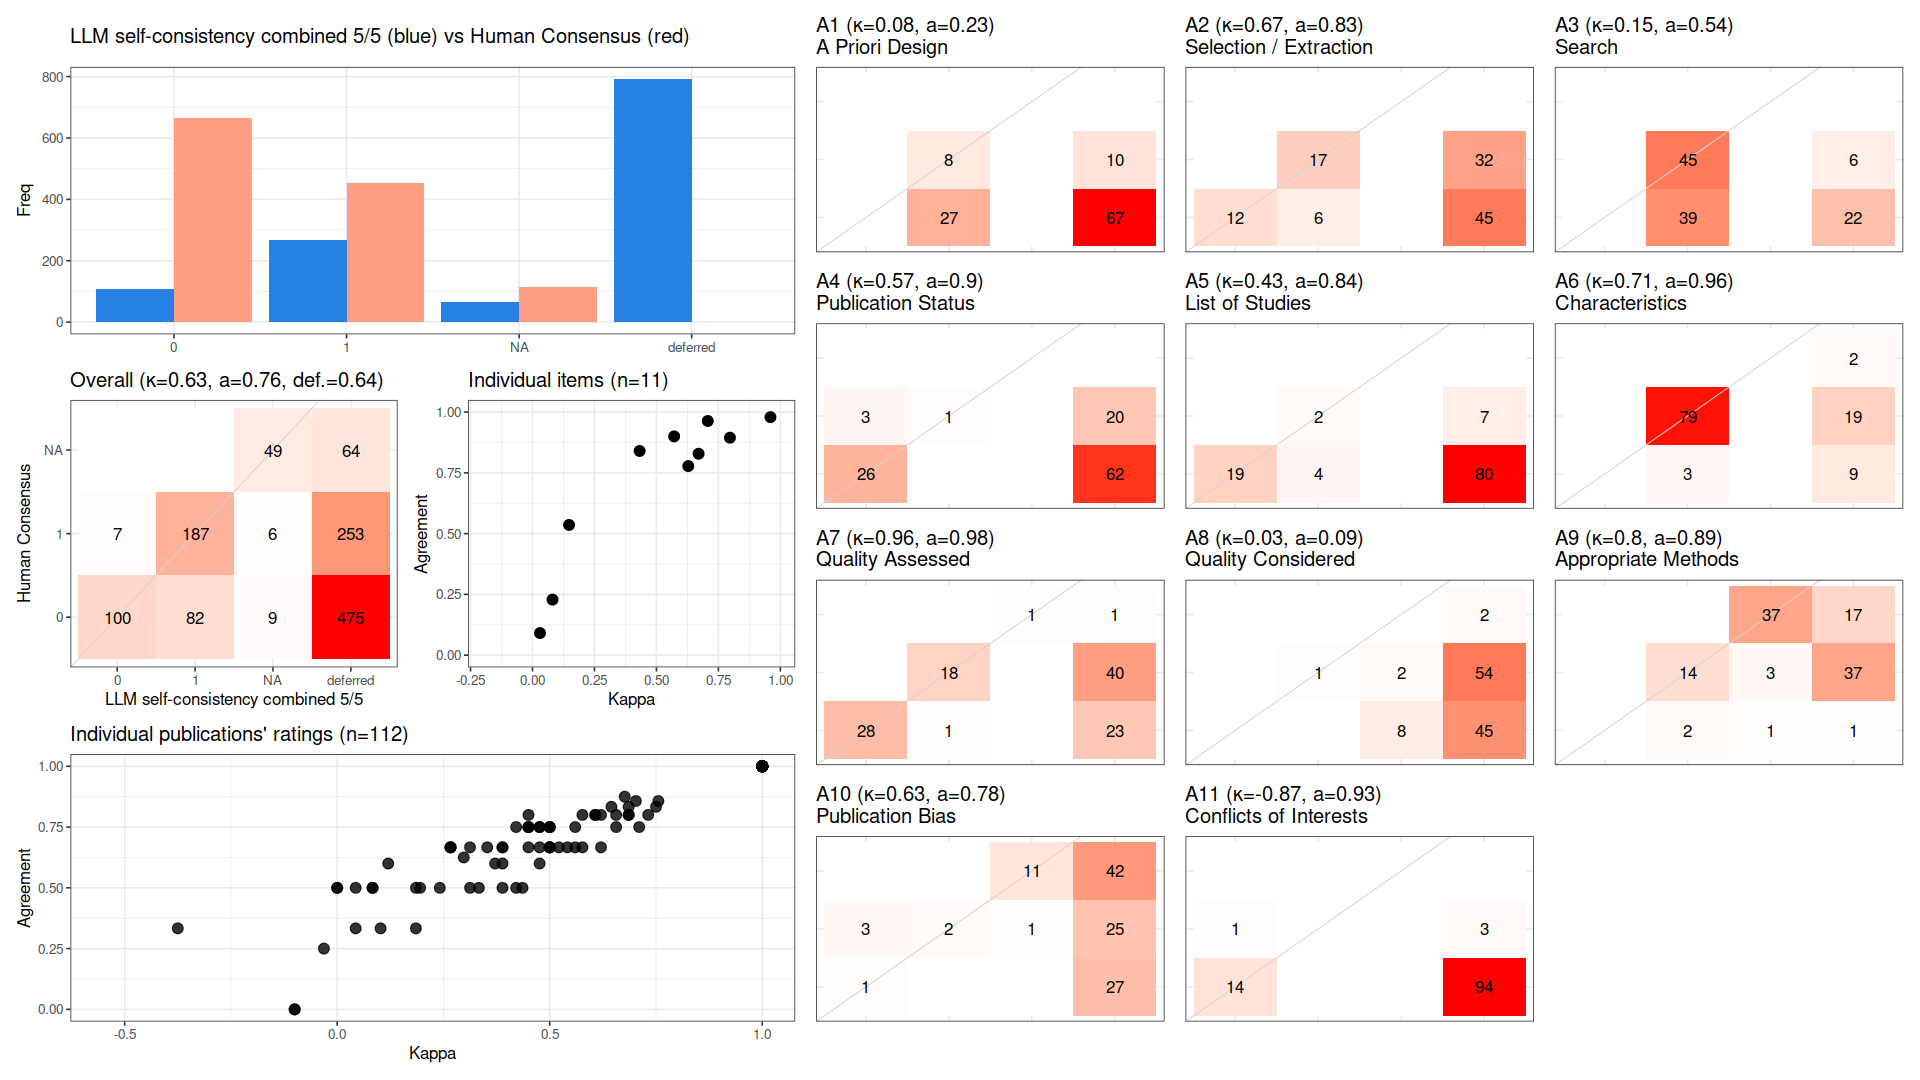

The file beside this chart, header and first rows:
, cohen_kappa_w, cohen_kappa_w_ci_low, cohen_kappa_w_ci_high, agreement, agreement_ci_low, agreement_ci_high, deferring_fraction, deferring_fraction_ci_low, deferring_fraction_ci_high
combined, 0.6251, 0.566, 0.6832, 0.7636, 0.7236, 0.8031, 0.6429, 0.6169, 0.6672
A1, 0.08085, NA, NA, 0.2286, NA, NA, 0.6875, NA, NA
A2, 0.6701, NA, NA, 0.8286, NA, NA, 0.6875, NA, NA
A3, 0.1475, NA, NA, 0.5357, NA, NA, 0.25, NA, NA
A4, 0.5714, NA, NA, 0.9, NA, NA, 0.7321, NA, NA
A5, 0.4322, NA, NA, 0.84, NA, NA, 0.7768, NA, NA
A6, 0.7073, NA, NA, 0.9634, NA, NA, 0.2679, NA, NA
A7, 0.9602, NA, NA, 0.9792, NA, NA, 0.5714, NA, NA
A8, 0.0303, NA, NA, 0.09091, NA, NA, 0.9018, NA, NA
A9, 0.7967, NA, NA, 0.8947, NA, NA, 0.4911, NA, NA
A10, 0.6285, NA, NA, 0.7778, NA, NA, 0.8393, NA, NA
A11, -0.8667, NA, NA, 0.9333, NA, NA, 0.8661, NA, NA
